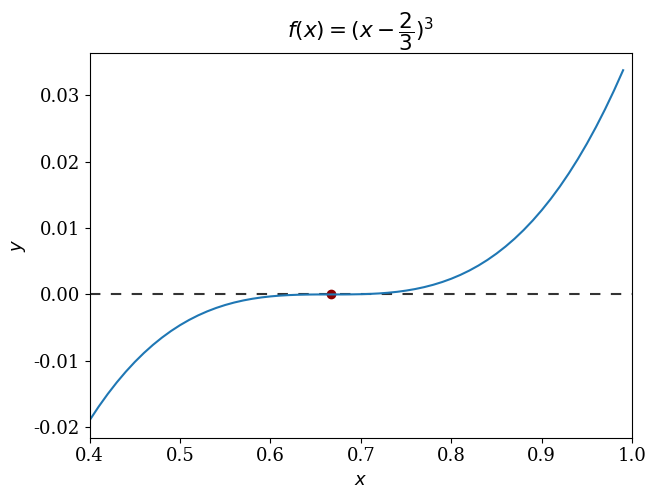
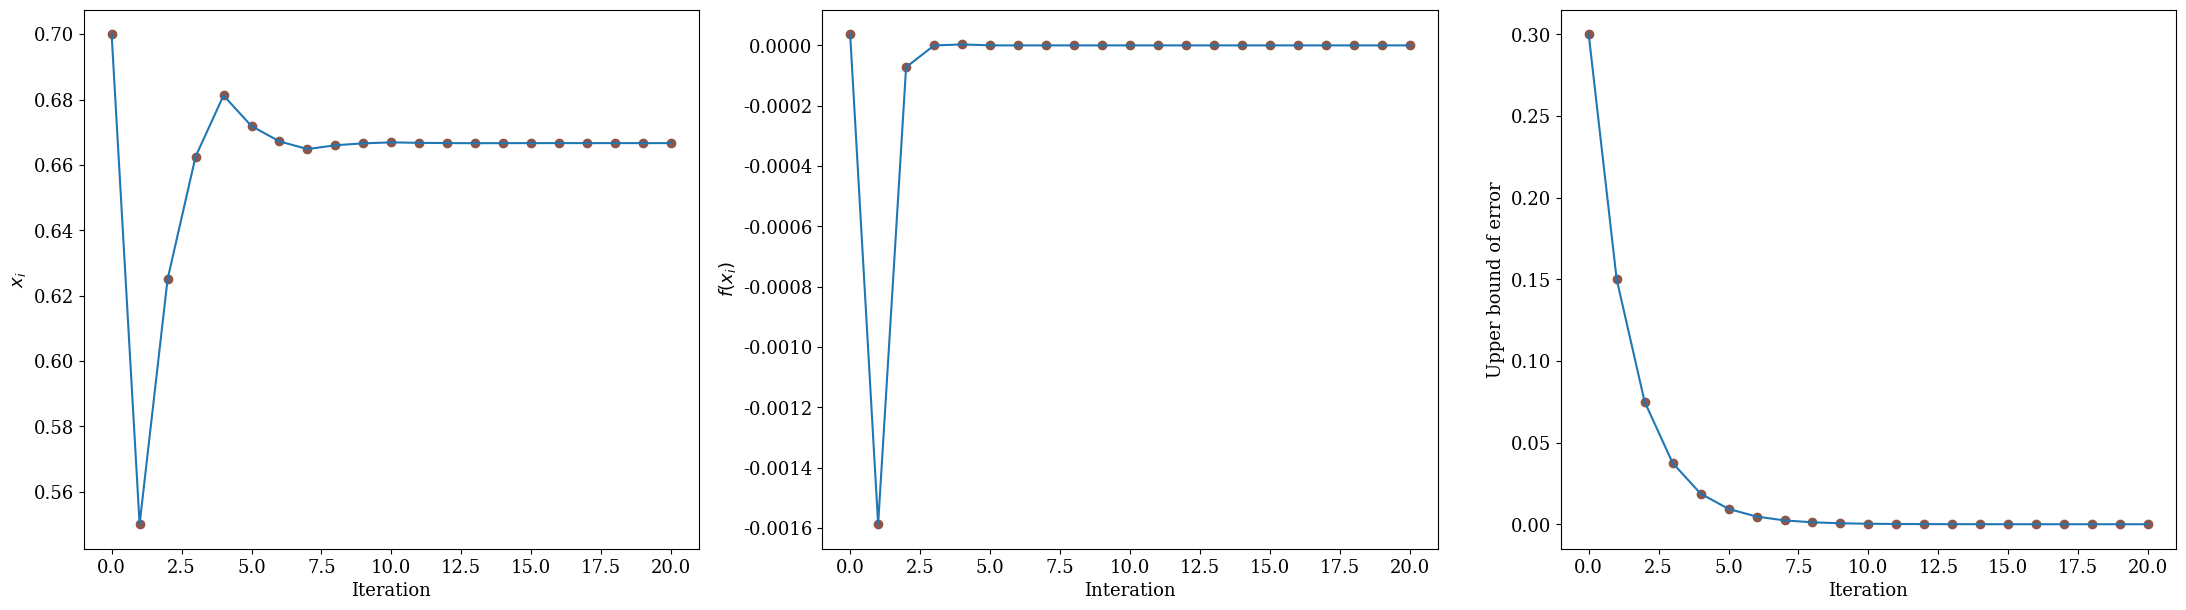

Source code (Python) for these figures, in order:
import numpy as np
import matplotlib.pyplot as plt
import matplotlib

# Specify the font properties in the figures
font = {'font.size': 13,
        'font.family': 'serif'}
matplotlib.rcParams.update(font)

datatype = np.float64
# The lower and upper limit
a = np.array(0.4, dtype=datatype)
b = np.array(1, dtype=datatype)


# Define the nonlinear function
fun = lambda x: (x-np.array(2/3, dtype=datatype))**3
x = np.arange(a, b, 0.01, dtype=datatype)
y = fun(x)

# The profile of the nonlinear funciton
fig = plt.figure(figsize=(7, 5))
plt.plot(x,y)
plt.scatter(2/3, 0, c='#8b0000')
plt.xlim(a, b)
plt.xlabel(r'$x$')
plt.ylabel(r'$y$')
plt.title(r'$f(x)=(x-\dfrac{2}{3})^3$')

plt.axhline(0, color = "k", ls=(0, (5, 5)), alpha=0.8, zorder=0)
fig.savefig('fig1.png')
plt.show()

# Specify parameters
theta = np.array(5e-7, dtype=datatype)         # the minimum interval length
maxIteration = 200      # the maximum iterative number

# Record the convergence process of x0
list_x = []
# Record the interval length of each iteration
range_list = []

# Define Bisection method function
def BisectionMethod(func, a ,b ,theta, maxIteration):
    # func: nonlinear funciton
    # a, b: upper and lower limits, respectively
    # theta: the minimum interval length
    num = 0
    try:
        # If upper and lower bounds of interval are wrong
        if a > b or func(a) * func(b) > 0 or abs(a - b) < theta:
            raise ValueError
 
        # If the solution exists at the endpoint of interval
        if func(a) * func(b) == 0:
            if func(a) == 0:
                return a, num
            else:
                return b, num

        # If the solution exits in the middle of interval
        while True:
            num += 1
            c = (a + b) / 2
        
            list_x.append(c)
            range_list.append(abs(a - b))
            
            if func(c) == 0:
                return c, num
            
            else: 
                if func(a) * func(c) < 0:
                    b = c
                else:
                    a = c
                if abs(a - b) < theta:
                    
                    return (a + b) / 2, num

            if num >= maxIteration:
                print("There maybe exists solution, but the algorithm does not converge.")
                return None

    except ValueError:
        print("Upper and lower bounds of interval may be error")
        return None

# Solve fucntion
x0, num = BisectionMethod(fun, a, b, theta, maxIteration=maxIteration)

# Plot iteration process diagram
fig, axes= plt.subplots(1, 3, figsize=(27, 7))
axes[0].plot(range(len(list_x)), list_x)
axes[0].scatter(range(len(list_x)),list_x,color='tab:brown')
axes[0].set_xlabel('Iteration')
axes[0].set_ylabel(r'$x_i$')

axes[1].plot(range(len(list_x)),[fun(x) for x in list_x])
axes[1].scatter(range(len(list_x)),[fun(x) for x in list_x], color='tab:brown')
axes[1].set_xlabel('Interation')
axes[1].set_ylabel(r'$f(x_i)$')

axes[2].plot(range(len(list_x)),np.array(range_list, dtype=datatype) / 2)
axes[2].scatter(range(len(list_x)),np.array(range_list, dtype=datatype) / 2, color='tab:brown')
axes[2].set_xlabel('Iteration')
axes[2].set_ylabel('Upper bound of error')
fig.savefig('fig2.eps')
plt.show()

print('approximate solution: %.16f' % list_x[-1])
print('approximate solution: %.55f' % 0.1)